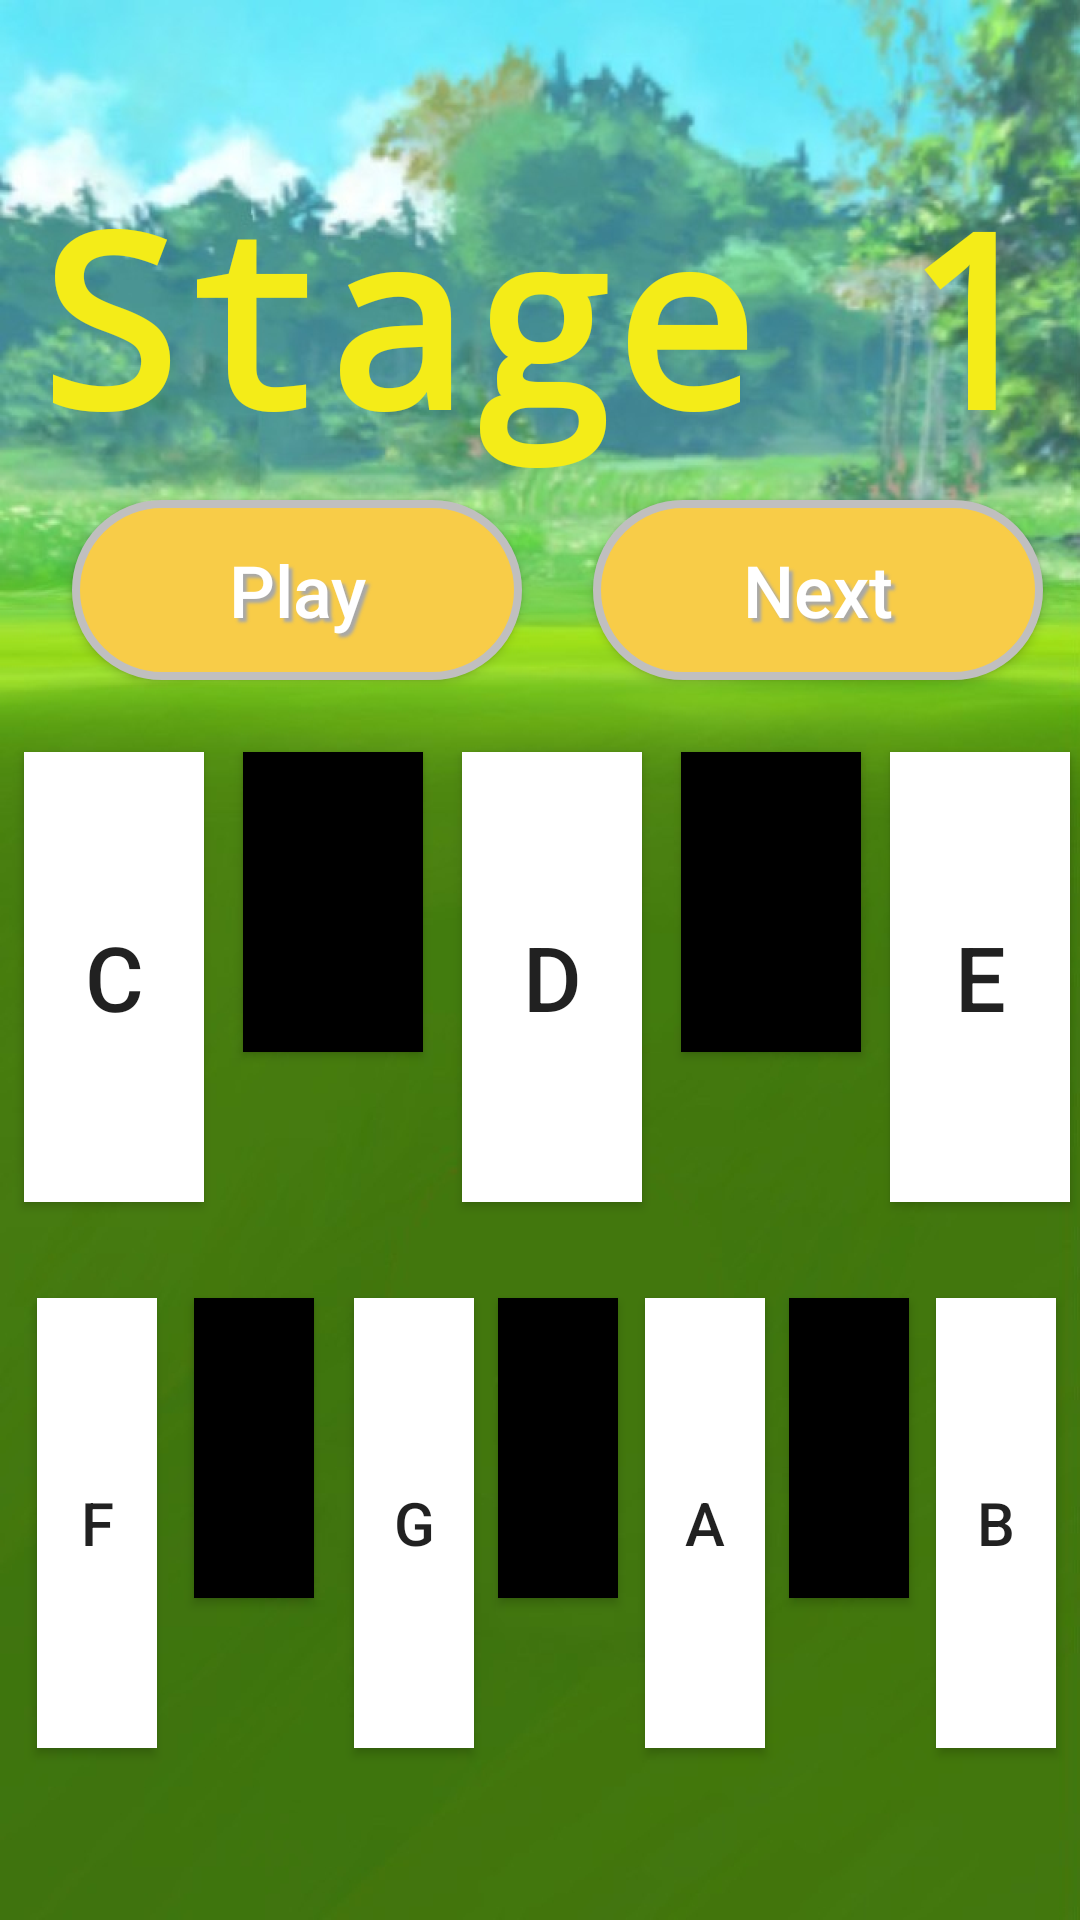

This screen was rendered from an Android layout file. Write that file and the resources it references.
<!-- AndroidManifest.xml: application theme AppTheme -->
<!-- res/layout/single_game.xml -->
<?xml version="1.0" encoding="utf-8"?>
<android.support.constraint.ConstraintLayout xmlns:android="http://schemas.android.com/apk/res/android"
    xmlns:app="http://schemas.android.com/apk/res-auto"
    xmlns:tools="http://schemas.android.com/tools"
    android:layout_width="match_parent"
    android:layout_height="match_parent"
    android:background="@drawable/bg"
    tools:context=".GameSingle">


    <TextView
        android:id="@+id/counter"
        android:layout_width="wrap_content"
        android:layout_height="wrap_content"
        android:layout_gravity="center"
        android:layout_marginStart="8dp"
        android:layout_marginLeft="8dp"
        android:layout_marginTop="52dp"
        android:layout_marginEnd="8dp"
        android:layout_marginRight="8dp"
        android:text="Stage 1"
        android:textColor="@color/colorAccent"
        android:textSize="80sp"
        android:textStyle="bold"
        style="AudioFileInfoOverlayText"
        android:typeface="monospace"
        app:layout_constraintEnd_toEndOf="parent"
        app:layout_constraintStart_toStartOf="parent"
        app:layout_constraintTop_toTopOf="parent" />

    <Button
        android:id="@+id/button_DO"
        android:layout_width="60dp"
        android:layout_height="150dp"
        android:layout_marginStart="8dp"
        android:layout_marginLeft="8dp"
        android:layout_weight="1"
        android:background="@android:color/background_light"
        android:text="C"
        android:textSize="30dp"
        app:layout_constraintStart_toStartOf="parent"
        app:layout_constraintTop_toTopOf="@+id/button_RE" />

    <Button
        android:id="@+id/button_DI"
        android:layout_width="60dp"
        android:layout_height="100dp"
        android:layout_marginStart="13dp"
        android:layout_marginLeft="13dp"
        android:layout_weight="1"
        android:background="@android:color/background_dark"
        app:layout_constraintStart_toEndOf="@+id/button_DO"
        app:layout_constraintTop_toTopOf="@+id/button_RE" />

    <Button
        android:id="@+id/button_RE"
        android:layout_width="60dp"
        android:layout_height="150dp"
        android:layout_marginStart="13dp"
        android:layout_marginLeft="13dp"
        android:layout_marginTop="24dp"
        android:layout_weight="1"
        android:background="@android:color/background_light"
        android:text="D"
        android:textSize="30dp"
        app:layout_constraintStart_toEndOf="@+id/button_DI"
        app:layout_constraintTop_toBottomOf="@+id/button_START" />

    <Button
        android:id="@+id/button_RI"
        android:layout_width="60dp"
        android:layout_height="100dp"
        android:layout_marginStart="13dp"
        android:layout_marginLeft="13dp"
        android:layout_weight="1"
        android:background="@android:color/background_dark"
        app:layout_constraintStart_toEndOf="@+id/button_RE"
        app:layout_constraintTop_toTopOf="@+id/button_RE" />

    <Button
        android:id="@+id/button_MI"
        android:layout_width="60dp"
        android:layout_height="150dp"
        android:layout_marginStart="14dp"
        android:layout_marginLeft="14dp"
        android:layout_marginEnd="8dp"
        android:layout_marginRight="8dp"
        android:layout_weight="1"
        android:background="@android:color/background_light"
        android:text="E"
        android:textSize="30dp"
        app:layout_constraintEnd_toEndOf="parent"
        app:layout_constraintStart_toEndOf="@+id/button_RI"
        app:layout_constraintTop_toTopOf="@+id/button_RE" />

    <Button
        android:id="@+id/button_FA"
        android:layout_width="40dp"
        android:layout_height="150dp"
        android:layout_marginStart="8dp"
        android:layout_marginLeft="8dp"
        android:layout_marginEnd="8dp"
        android:layout_marginRight="8dp"
        android:layout_weight="1"
        android:background="@android:color/background_light"
        android:text="F"
        android:textSize="20dp"
        app:layout_constraintEnd_toStartOf="@+id/button_FI"
        app:layout_constraintStart_toStartOf="parent"
        app:layout_constraintTop_toTopOf="@+id/button_SI" />

    <Button
        android:id="@+id/button_FI"
        android:layout_width="40dp"
        android:layout_height="100dp"
        android:layout_marginEnd="9dp"
        android:layout_marginRight="9dp"
        android:layout_weight="1"
        android:background="@android:color/background_dark"
        app:layout_constraintEnd_toStartOf="@+id/button_SOL"
        app:layout_constraintStart_toEndOf="@+id/button_FA"
        app:layout_constraintTop_toTopOf="@+id/button_SI" />

    <Button
        android:id="@+id/button_SOL"
        android:layout_width="40dp"
        android:layout_height="150dp"
        android:layout_marginEnd="8dp"
        android:layout_marginRight="8dp"
        android:layout_weight="1"
        android:background="@android:color/background_light"
        android:text="G"
        android:textSize="20dp"
        app:layout_constraintEnd_toStartOf="@+id/button_SI"
        app:layout_constraintTop_toTopOf="@+id/button_SI" />

    <Button
        android:id="@+id/button_SI"
        android:layout_width="40dp"
        android:layout_height="100dp"
        android:layout_marginTop="32dp"
        android:layout_marginEnd="9dp"
        android:layout_marginRight="9dp"
        android:layout_weight="1"
        android:background="@android:color/background_dark"
        app:layout_constraintEnd_toStartOf="@+id/button_LA"
        app:layout_constraintTop_toBottomOf="@+id/button_RE" />

    <Button
        android:id="@+id/button_LA"
        android:layout_width="40dp"
        android:layout_height="150dp"
        android:layout_marginEnd="8dp"
        android:layout_marginRight="8dp"
        android:layout_weight="1"
        android:background="@android:color/background_light"
        android:text="A"
        android:textSize="20dp"
        app:layout_constraintEnd_toStartOf="@+id/button_LI"
        app:layout_constraintTop_toTopOf="@+id/button_SI" />

    <Button
        android:id="@+id/button_LI"
        android:layout_width="40dp"
        android:layout_height="100dp"
        android:layout_marginEnd="9dp"
        android:layout_marginRight="9dp"
        android:layout_weight="1"
        android:background="@android:color/background_dark"
        app:layout_constraintEnd_toStartOf="@+id/button_TI"
        app:layout_constraintTop_toTopOf="@+id/button_SI" />

    <Button
        android:id="@+id/button_TI"
        android:layout_width="40dp"
        android:layout_height="150dp"
        android:layout_marginEnd="8dp"
        android:layout_marginRight="8dp"
        android:layout_weight="1"
        android:background="@android:color/background_light"
        android:text="B"
        android:textSize="20dp"
        app:layout_constraintEnd_toEndOf="parent"
        app:layout_constraintTop_toTopOf="@+id/button_SI" />

    <Button
        android:id="@+id/button_START"
        android:layout_width="150dp"
        android:layout_height="60dp"
        android:layout_marginStart="24dp"
        android:layout_marginLeft="24dp"
        android:layout_marginTop="8dp"
        android:layout_weight="1"
        android:background="@drawable/buttonshape1"
        android:shadowColor="#A8A8A8"
        android:shadowDx="4"
        android:shadowDy="4"
        android:shadowRadius="2"
        android:text="Play"
        android:textAllCaps="false"
        android:textColor="#FFFFFF"
        android:textSize="24sp"
        app:layout_constraintStart_toStartOf="parent"
        app:layout_constraintTop_toBottomOf="@+id/counter" />

    <Button
        android:id="@+id/button_NEXT"
        android:layout_width="150dp"
        android:layout_height="60dp"
        android:layout_marginStart="8dp"
        android:layout_marginLeft="8dp"
        android:layout_marginEnd="8dp"
        android:layout_marginRight="8dp"
        android:layout_weight="1"
        android:background="@drawable/buttonshape1"
        android:shadowColor="#A8A8A8"
        android:shadowDx="4"
        android:shadowDy="4"
        android:shadowRadius="2"
        android:text="Next"
        android:textAllCaps="false"
        android:textColor="#FFFFFF"
        android:textSize="24sp"
        app:layout_constraintEnd_toEndOf="parent"
        app:layout_constraintHorizontal_bias="0.784"
        app:layout_constraintStart_toEndOf="@+id/button_START"
        app:layout_constraintTop_toTopOf="@+id/button_START" />

</android.support.constraint.ConstraintLayout>
<!-- resources referenced by this layout -->
<resources>
  <color name="colorAccent">#F4EC18</color>
  <!-- drawable bg: png bitmap (drawable, 911292 bytes) -->
  <!-- drawable buttonshape1 (drawable) -->
  <?xml version="1.0" encoding="utf-8"?>
  <shape xmlns:android="http://schemas.android.com/apk/res/android" android:shape="rectangle" >
      <corners
          android:radius="200dp"
          />
      <solid
          android:color="#F8CC48"
          />
      <padding
          android:left="0dp"
          android:top="0dp"
          android:right="0dp"
          android:bottom="0dp"
          />
      <size
          android:width="270dp"
          android:height="60dp"
          />
      <stroke
          android:width="2.5dp"
          android:color="#C0BFBF"
          />
  </shape>
  <style name="AppTheme" parent="Theme.AppCompat.Light.NoActionBar">
          
          <item name="colorPrimary">@color/colorPrimary</item>
          <item name="colorPrimaryDark">@color/colorPrimaryDark</item>
          <item name="colorAccent">@color/colorAccent</item>
          <item name="android:windowFullscreen">true</item>
      </style>
  <color name="colorPrimary">#3F51B5</color>
  <color name="colorPrimaryDark">#303F9F</color>
</resources>
